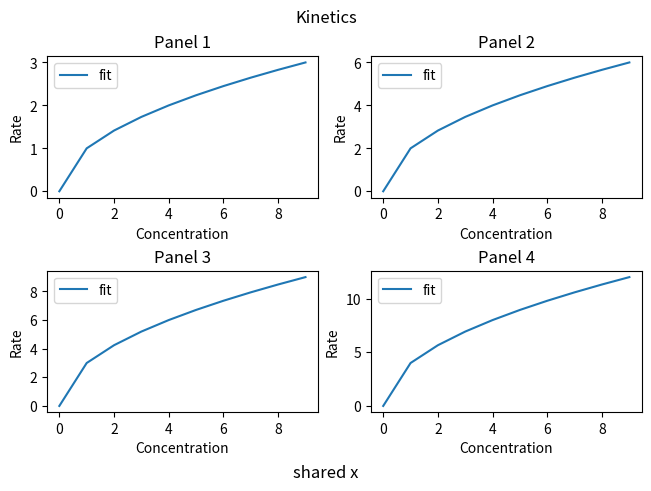

The matplotlib source for this figure:
import numpy as np
import matplotlib.pyplot as plt

fig, axs = plt.subplots(2, 2, figsize=(6.4, 4.8), layout='constrained')
for i, ax in enumerate(axs.flat):
    ax.plot(np.arange(10), np.sqrt(np.arange(10)) * (i + 1), label='fit')
    ax.set_title(f'Panel {i + 1}')
    ax.set_xlabel('Concentration')
    ax.set_ylabel('Rate')
    ax.legend()
fig.suptitle('Kinetics')
fig.supxlabel('shared x')
fig.savefig('kinetics.png', dpi=150)
